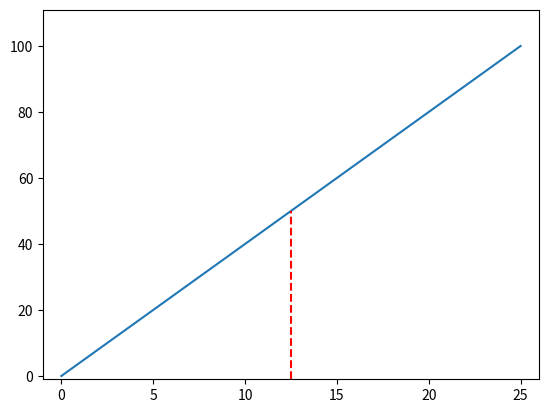

Generate this figure with matplotlib: (Note: this script raises an exception after producing the figure.)
#!/usr/bin/env python

import numpy as np
import matplotlib.pyplot as plt


def find_nearest_index(array, value):
    """Return index where array's value(s) is/are nearest to value."""    
    idx = (np.abs(array - value)).argmin()
    return idx


def find_nearest(array, value):
    """Return array's value(s) nearest to value."""
    idx = find_nearest_index(array, value)
    return array[idx]


def plumblines(hLine, yvals, **kwargs):
    """ Add plumb lines with annotations to axes.

    Call signature::

      plumblines(hLine, yvals, **kwargs)

    Draw a horizontal and vertical line segment that 'plumbs' each of yvals.
    Also, annotate with red dots on curve whos handle is hLine and annotate
    with (xval, yval) too.
    Plot axes xmin will be left end of each horizontal segment and ymin will
    be bottom end of each vertical segment.

    Return a tuple: reddots, horlines, verlines, anns of
    reddots, horlines and verlines are :class:`~matplotlib.lines.Line2D` instances
    anns are :class:`~matplotlib.axes.annotate` instances.
    
    Also, kwargs can be used to control the line properties.
    e.g.,

    * draw thick red lines::

        >>> reddots, horlines, verlines, anns = plumblines(hLine, yvals, linewidth=4, color='r')

    Valid kwargs are :class:`~matplotlib.lines.Line2D` properties that are
    applied to plumb line objects (with the exception of 'transform')

    """

    # get some properties of line object
    ax = hLine.axes
    yd = hLine.get_ydata()
    xd = hLine.get_xdata()

    # plumb lines' mins will be lower bound of axes limits
    ymin, ymax = ax.get_ybound()
    xmin, xmax = ax.get_xbound()

    # iterate over yvals, use interpolation to draw plumb lines, dots and annotations
    reddots = horlines = verlines = anns = []
    for y in yvals:
        x = np.interp(y, yd, xd)  # we swap x and y here for interpolating the way we want it
        verlines.append(plt.vlines(x, ymin, y, colors='r', linestyles='--', label='', hold=None, **kwargs))
        horlines.append(plt.hlines(y, xmin, x, colors='r', linestyles='--', label='', hold=None, **kwargs))
        reddots.append(plt.plot(x, y, 'ro'))
        anns.append(ax.annotate('(%0.1fmg, %d%%)' % (x, y), xy=(x + 0.3, y - 5), textcoords='data',
                    horizontalalignment='left', verticalalignment='middle',
                    weight='bold', color='r'))

    return reddots, horlines, verlines, anns


def demo1():
    from scipy import signal
    
    # plot some dummy data (a ramp portion of sawtooth)
    t = np.linspace(0, 0.1, 500)
    s = signal.sawtooth(2 * np.pi * 5 * t) + 1.0
    
    # note tuple unpacking on LHS to get hLine out of list that gets returned    
    hLine, = plt.plot(t, s)
    
    # set axis lims BEFORE plumb lines
    plt.axis([-0.01, 0.11, -0.01, 1.1])
    
    # draw typical plumb lines with annotation
    yvals = [0.5, 0.95, ]  # one set of annotations for each of these values
    reddots, horlines, verlines, anns = plumblines(hLine, yvals)
    
    # now one thick blue one too
    new_yvals = [0.2, ]
    reddots, horlines, verlines, anns = plumblines(hLine, new_yvals, linewidth=4, color='b')
    
    # arrow
    plt.gca().annotate('95th percentile', xy=(0.01, 0.3), xytext=(0.03, 0.15),
                arrowprops=dict(facecolor='black', shrink=0.05))    
    
    plt.grid()
    plt.show()


def demo():
    from scipy import signal
    
    # plot some dummy data (a ramp portion of sawtooth)
    t = np.linspace(0, 25, 500)
    s = np.linspace(0, 100, 500)
    
    # note tuple unpacking on LHS to get hLine out of list that gets returned    
    hLine, = plt.plot(t, s)
    
    # set axis lims BEFORE plumb lines
    plt.axis([-1, 26, -1, 111])
    
    # draw typical plumb lines with annotation
    yvals = [50, 95, ]  # one set of annotations for each of these values
    reddots, horlines, verlines, anns = plumblines(hLine, yvals)
    
    plt.grid()
    plt.show()


if __name__ == '__main__':
    #demo1()
    demo()
    